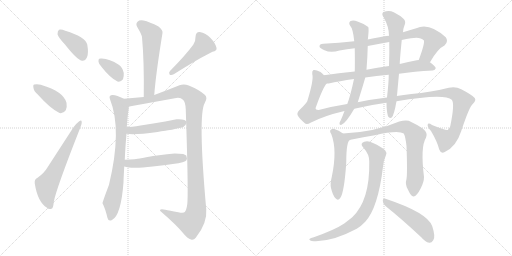
t = 0.00 s
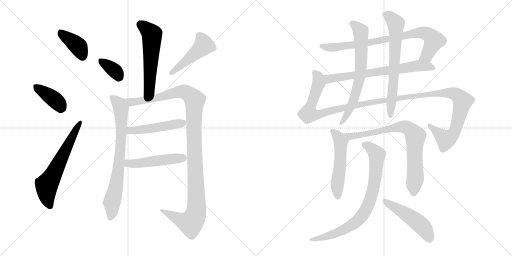
t = 2.99 s
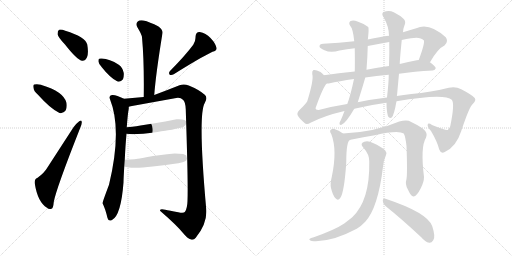
t = 5.97 s
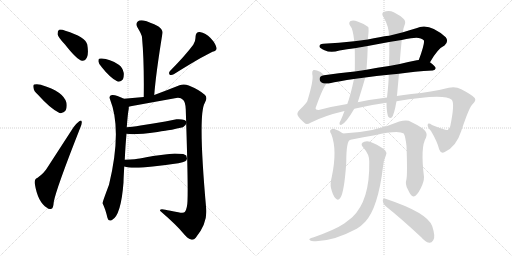
t = 8.96 s
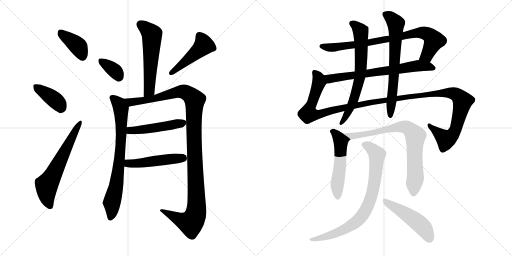
t = 11.94 s
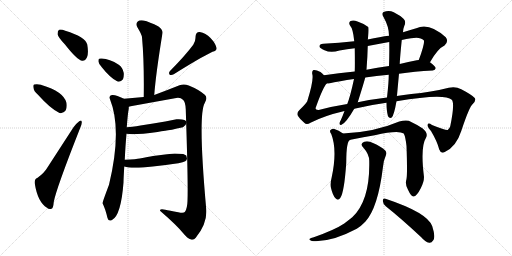
t = 14.93 s

The animated SVG that drew these frames (rendered in a browser with its animation timeline set to each time). Animation: 19 CSS @keyframes rules; one cycle of 14.93 s.

<svg version="1.1" viewBox="0 0 2048 1024" xmlns="http://www.w3.org/2000/svg">
  <g stroke="lightgray" stroke-dasharray="1,1" stroke-width="1" transform="scale(4, 4)">
    <line x1="0" y1="0" x2="256" y2="256"></line>
    <line x1="256" y1="0" x2="0" y2="256"></line>
    <line x1="128" y1="0" x2="128" y2="256"></line>
    <line x1="0" y1="128" x2="256" y2="128"></line>
    <line x1="256" y1="0" x2="512" y2="256"></line>
    <line x1="512" y1="0" x2="256" y2="256"></line>
    <line x1="384" y1="0" x2="384" y2="256"></line>
    <line x1="256" y1="128" x2="512" y2="128"></line>
  </g>
<g transform="scale(1, -1) translate(0, -850)">
   <style type="text/css">
    @keyframes keyframes0 {
      from {
       stroke: black;
       stroke-dashoffset: 391;
       stroke-width: 128;
       }
       56% {
       animation-timing-function: step-end;
       stroke: black;
       stroke-dashoffset: 0;
       stroke-width: 128;
       }
       to {
       stroke: black;
       stroke-width: 1024;
       }
       }
       #make-me-a-hanzi-animation-0 {
         animation: keyframes0 0.568197s both;
         animation-delay: 0.000000s;
         animation-timing-function: linear;
       }
    @keyframes keyframes1 {
      from {
       stroke: black;
       stroke-dashoffset: 387;
       stroke-width: 128;
       }
       56% {
       animation-timing-function: step-end;
       stroke: black;
       stroke-dashoffset: 0;
       stroke-width: 128;
       }
       to {
       stroke: black;
       stroke-width: 1024;
       }
       }
       #make-me-a-hanzi-animation-1 {
         animation: keyframes1 0.564941s both;
         animation-delay: 0.568197s;
         animation-timing-function: linear;
       }
    @keyframes keyframes2 {
      from {
       stroke: black;
       stroke-dashoffset: 624;
       stroke-width: 128;
       }
       67% {
       animation-timing-function: step-end;
       stroke: black;
       stroke-dashoffset: 0;
       stroke-width: 128;
       }
       to {
       stroke: black;
       stroke-width: 1024;
       }
       }
       #make-me-a-hanzi-animation-2 {
         animation: keyframes2 0.757812s both;
         animation-delay: 1.133138s;
         animation-timing-function: linear;
       }
    @keyframes keyframes3 {
      from {
       stroke: black;
       stroke-dashoffset: 565;
       stroke-width: 128;
       }
       65% {
       animation-timing-function: step-end;
       stroke: black;
       stroke-dashoffset: 0;
       stroke-width: 128;
       }
       to {
       stroke: black;
       stroke-width: 1024;
       }
       }
       #make-me-a-hanzi-animation-3 {
         animation: keyframes3 0.709798s both;
         animation-delay: 1.890951s;
         animation-timing-function: linear;
       }
    @keyframes keyframes4 {
      from {
       stroke: black;
       stroke-dashoffset: 354;
       stroke-width: 128;
       }
       54% {
       animation-timing-function: step-end;
       stroke: black;
       stroke-dashoffset: 0;
       stroke-width: 128;
       }
       to {
       stroke: black;
       stroke-width: 1024;
       }
       }
       #make-me-a-hanzi-animation-4 {
         animation: keyframes4 0.538086s both;
         animation-delay: 2.600749s;
         animation-timing-function: linear;
       }
    @keyframes keyframes5 {
      from {
       stroke: black;
       stroke-dashoffset: 470;
       stroke-width: 128;
       }
       60% {
       animation-timing-function: step-end;
       stroke: black;
       stroke-dashoffset: 0;
       stroke-width: 128;
       }
       to {
       stroke: black;
       stroke-width: 1024;
       }
       }
       #make-me-a-hanzi-animation-5 {
         animation: keyframes5 0.632487s both;
         animation-delay: 3.138835s;
         animation-timing-function: linear;
       }
    @keyframes keyframes6 {
      from {
       stroke: black;
       stroke-dashoffset: 754;
       stroke-width: 128;
       }
       71% {
       animation-timing-function: step-end;
       stroke: black;
       stroke-dashoffset: 0;
       stroke-width: 128;
       }
       to {
       stroke: black;
       stroke-width: 1024;
       }
       }
       #make-me-a-hanzi-animation-6 {
         animation: keyframes6 0.863607s both;
         animation-delay: 3.771322s;
         animation-timing-function: linear;
       }
    @keyframes keyframes7 {
      from {
       stroke: black;
       stroke-dashoffset: 1169;
       stroke-width: 128;
       }
       79% {
       animation-timing-function: step-end;
       stroke: black;
       stroke-dashoffset: 0;
       stroke-width: 128;
       }
       to {
       stroke: black;
       stroke-width: 1024;
       }
       }
       #make-me-a-hanzi-animation-7 {
         animation: keyframes7 1.201335s both;
         animation-delay: 4.634928s;
         animation-timing-function: linear;
       }
    @keyframes keyframes8 {
      from {
       stroke: black;
       stroke-dashoffset: 486;
       stroke-width: 128;
       }
       61% {
       animation-timing-function: step-end;
       stroke: black;
       stroke-dashoffset: 0;
       stroke-width: 128;
       }
       to {
       stroke: black;
       stroke-width: 1024;
       }
       }
       #make-me-a-hanzi-animation-8 {
         animation: keyframes8 0.645508s both;
         animation-delay: 5.836263s;
         animation-timing-function: linear;
       }
    @keyframes keyframes9 {
      from {
       stroke: black;
       stroke-dashoffset: 489;
       stroke-width: 128;
       }
       61% {
       animation-timing-function: step-end;
       stroke: black;
       stroke-dashoffset: 0;
       stroke-width: 128;
       }
       to {
       stroke: black;
       stroke-width: 1024;
       }
       }
       #make-me-a-hanzi-animation-9 {
         animation: keyframes9 0.647949s both;
         animation-delay: 6.481771s;
         animation-timing-function: linear;
       }
    @keyframes keyframes10 {
      from {
       stroke: black;
       stroke-dashoffset: 813;
       stroke-width: 128;
       }
       73% {
       animation-timing-function: step-end;
       stroke: black;
       stroke-dashoffset: 0;
       stroke-width: 128;
       }
       to {
       stroke: black;
       stroke-width: 1024;
       }
       }
       #make-me-a-hanzi-animation-10 {
         animation: keyframes10 0.911621s both;
         animation-delay: 7.129720s;
         animation-timing-function: linear;
       }
    @keyframes keyframes11 {
      from {
       stroke: black;
       stroke-dashoffset: 694;
       stroke-width: 128;
       }
       69% {
       animation-timing-function: step-end;
       stroke: black;
       stroke-dashoffset: 0;
       stroke-width: 128;
       }
       to {
       stroke: black;
       stroke-width: 1024;
       }
       }
       #make-me-a-hanzi-animation-11 {
         animation: keyframes11 0.814779s both;
         animation-delay: 8.041341s;
         animation-timing-function: linear;
       }
    @keyframes keyframes12 {
      from {
       stroke: black;
       stroke-dashoffset: 1331;
       stroke-width: 128;
       }
       81% {
       animation-timing-function: step-end;
       stroke: black;
       stroke-dashoffset: 0;
       stroke-width: 128;
       }
       to {
       stroke: black;
       stroke-width: 1024;
       }
       }
       #make-me-a-hanzi-animation-12 {
         animation: keyframes12 1.333171s both;
         animation-delay: 8.856120s;
         animation-timing-function: linear;
       }
    @keyframes keyframes13 {
      from {
       stroke: black;
       stroke-dashoffset: 684;
       stroke-width: 128;
       }
       69% {
       animation-timing-function: step-end;
       stroke: black;
       stroke-dashoffset: 0;
       stroke-width: 128;
       }
       to {
       stroke: black;
       stroke-width: 1024;
       }
       }
       #make-me-a-hanzi-animation-13 {
         animation: keyframes13 0.806641s both;
         animation-delay: 10.189290s;
         animation-timing-function: linear;
       }
    @keyframes keyframes14 {
      from {
       stroke: black;
       stroke-dashoffset: 678;
       stroke-width: 128;
       }
       69% {
       animation-timing-function: step-end;
       stroke: black;
       stroke-dashoffset: 0;
       stroke-width: 128;
       }
       to {
       stroke: black;
       stroke-width: 1024;
       }
       }
       #make-me-a-hanzi-animation-14 {
         animation: keyframes14 0.801758s both;
         animation-delay: 10.995931s;
         animation-timing-function: linear;
       }
    @keyframes keyframes15 {
      from {
       stroke: black;
       stroke-dashoffset: 530;
       stroke-width: 128;
       }
       63% {
       animation-timing-function: step-end;
       stroke: black;
       stroke-dashoffset: 0;
       stroke-width: 128;
       }
       to {
       stroke: black;
       stroke-width: 1024;
       }
       }
       #make-me-a-hanzi-animation-15 {
         animation: keyframes15 0.681315s both;
         animation-delay: 11.797689s;
         animation-timing-function: linear;
       }
    @keyframes keyframes16 {
      from {
       stroke: black;
       stroke-dashoffset: 790;
       stroke-width: 128;
       }
       72% {
       animation-timing-function: step-end;
       stroke: black;
       stroke-dashoffset: 0;
       stroke-width: 128;
       }
       to {
       stroke: black;
       stroke-width: 1024;
       }
       }
       #make-me-a-hanzi-animation-16 {
         animation: keyframes16 0.892904s both;
         animation-delay: 12.479004s;
         animation-timing-function: linear;
       }
    @keyframes keyframes17 {
      from {
       stroke: black;
       stroke-dashoffset: 804;
       stroke-width: 128;
       }
       72% {
       animation-timing-function: step-end;
       stroke: black;
       stroke-dashoffset: 0;
       stroke-width: 128;
       }
       to {
       stroke: black;
       stroke-width: 1024;
       }
       }
       #make-me-a-hanzi-animation-17 {
         animation: keyframes17 0.904297s both;
         animation-delay: 13.371908s;
         animation-timing-function: linear;
       }
    @keyframes keyframes18 {
      from {
       stroke: black;
       stroke-dashoffset: 490;
       stroke-width: 128;
       }
       61% {
       animation-timing-function: step-end;
       stroke: black;
       stroke-dashoffset: 0;
       stroke-width: 128;
       }
       to {
       stroke: black;
       stroke-width: 1024;
       }
       }
       #make-me-a-hanzi-animation-18 {
         animation: keyframes18 0.648763s both;
         animation-delay: 14.276204s;
         animation-timing-function: linear;
       }
</style>
<path d="M 260 672 Q 309 609 329 607 Q 341 606 348 621 Q 355 637 349 672 Q 342 702 261 727 Q 245 734 236 731 Q 230 727 230 713 Q 233 700 260 672 Z" fill="lightgray"></path> 
<path d="M 151 472 Q 203 414 238 398 Q 254 395 263 409 Q 269 422 266 439 Q 254 484 166 510 Q 165 511 164 511 Q 148 515 137 512 Q 131 511 134 498 Q 135 486 151 472 Z" fill="lightgray"></path> 
<path d="M 149 138 Q 137 134 139 116 Q 151 41 188 19 Q 195 12 206 15 Q 213 16 215 42 Q 224 93 321 339 Q 328 355 327 362 Q 326 372 317 365 Q 307 358 294 341 L 189 179 Q 177 158 149 138 Z" fill="lightgray"></path> 
<path d="M 617 470 Q 623 552 650 718 Q 652 730 634 744 Q 598 763 574 768 Q 558 771 550 763 Q 541 754 550 740 Q 567 712 568 701 Q 577 604 575 462 C 575 432 615 440 617 470 Z" fill="lightgray"></path> 
<path d="M 408 580 Q 442 537 470 524 Q 483 521 492 533 Q 496 543 495 558 Q 491 580 475 591 Q 438 615 407 616 Q 401 617 397 615 Q 393 614 394 603 Q 395 593 408 580 Z" fill="lightgray"></path> 
<path d="M 773 671 Q 742 629 680 566 Q 673 559 679 551 Q 686 548 695 553 Q 800 619 850 643 Q 869 647 866 659 Q 862 677 842 698 Q 823 719 799 722 Q 783 723 782 702 Q 783 687 773 671 Z" fill="lightgray"></path> 
<path d="M 499 211 Q 502 272 506 315 L 507 341 Q 511 395 515 415 L 515 423 C 517 445 517 445 496 455 Q 463 472 448 470 Q 434 468 440 453 Q 489 331 436 111 Q 409 39 410 37 Q 421 16 430 -22 Q 434 -37 448 -30 Q 484 -12 494 120 Q 494 132 497 184 L 499 211 Z" fill="lightgray"></path> 
<path d="M 515 423 Q 524 425 528 426 L 705 458 Q 722 461 733 450 Q 742 441 743 413 Q 753 114 750 46 Q 749 16 740 3 Q 736 -4 713 1 Q 677 8 661 11 Q 639 16 640 7 Q 707 -51 732 -82 Q 750 -104 764 -108 Q 775 -111 783 -101 Q 830 -42 825 13 Q 791 391 819 438 Q 832 460 819 471 Q 795 492 755 508 Q 736 516 718 509 Q 668 489 617 470 L 575 462 L 496 455 C 466 452 486 417 515 423 Z" fill="lightgray"></path> 
<path d="M 506 315 Q 536 309 630 322 Q 645 325 661 327 Q 679 329 732 341 L 742 350 L 747 361 Q 744 375 706 373 L 661 364 L 613 356 L 562 348 Q 556 346 507 341 C 477 338 476 319 506 315 Z" fill="lightgray"></path> 
<path d="M 497 184 Q 526 174 611 184 L 663 190 Q 725 197 741 205 Q 747 208 748 216 L 745 228 L 733 234 L 699 236 L 668 233 L 612 226 Q 594 223 559 216 Q 547 213 499 211 C 469 210 468 192 497 184 Z" fill="lightgray"></path> 
<path d="M 1720 601 Q 1751 656 1778 668 Q 1796 684 1783 701 Q 1716 762 1665 737 Q 1638 730 1612 721 L 1556 707 Q 1522 703 1471 692 L 1417 685 Q 1356 678 1293 675 Q 1277 674 1278 664 Q 1279 657 1298 649 Q 1323 637 1358 648 Q 1388 654 1419 657 L 1471 666 Q 1513 675 1557 682 L 1607 690 Q 1625 694 1644 697 Q 1681 704 1695 689 Q 1701 680 1675 610 C 1665 582 1705 575 1720 601 Z" fill="lightgray"></path> 
<path d="M 1596 555 Q 1657 564 1731 568 Q 1741 569 1743 577 Q 1743 584 1720 601 L 1675 610 Q 1671 610 1667 609 Q 1633 602 1599 594 L 1556 586 Q 1508 579 1466 571 L 1419 564 Q 1353 557 1296 549 C 1266 545 1277 513 1307 516 Q 1310 516 1315 516 Q 1357 526 1416 534 L 1461 540 Q 1504 547 1555 551 L 1596 555 Z" fill="lightgray"></path> 
<path d="M 1417 415 Q 1478 430 1546 439 L 1586 445 Q 1778 478 1807 451 Q 1820 438 1801 345 Q 1798 335 1791 330 Q 1785 327 1728 350 Q 1713 360 1711 352 Q 1708 343 1724 326 Q 1749 284 1757 252 Q 1764 233 1779 242 Q 1825 263 1845 326 Q 1878 425 1891 434 Q 1906 449 1899 458 Q 1889 470 1845 493 Q 1823 505 1795 499 Q 1725 481 1645 474 Q 1614 471 1587 466 L 1548 460 Q 1488 453 1431 441 L 1389 434 Q 1331 425 1275 410 Q 1262 409 1262 417 Q 1293 504 1307 516 C 1318 534 1318 534 1296 549 Q 1289 556 1282 562 Q 1263 572 1254 570 Q 1247 567 1249 554 Q 1256 532 1229 445 Q 1222 433 1197 409 Q 1185 397 1192 386 Q 1199 374 1217 359 Q 1226 349 1242 359 Q 1296 387 1378 406 L 1417 415 Z" fill="lightgray"></path> 
<path d="M 1471 692 Q 1472 696 1472 698 Q 1476 735 1473 742 Q 1457 755 1430 764 Q 1414 771 1402 766 Q 1393 759 1400 748 Q 1412 736 1417 685 L 1419 657 Q 1420 591 1419 564 L 1416 534 Q 1401 464 1389 434 L 1378 406 Q 1371 387 1363 369 Q 1359 363 1358 358 Q 1357 348 1366 351 Q 1384 358 1417 415 L 1431 441 Q 1455 517 1461 540 L 1466 571 Q 1470 622 1471 666 L 1471 692 Z" fill="lightgray"></path> 
<path d="M 1546 439 Q 1546 406 1552 385 Q 1558 375 1567 380 Q 1576 389 1586 445 L 1587 466 Q 1587 467 1588 468 Q 1592 513 1596 555 L 1599 594 Q 1599 610 1607 690 L 1612 721 Q 1613 737 1617 746 Q 1626 764 1614 775 Q 1601 788 1575 801 Q 1556 810 1534 802 Q 1524 795 1535 780 Q 1556 743 1556 707 L 1557 682 Q 1558 639 1556 586 L 1555 551 Q 1555 521 1548 460 L 1546 439 Z" fill="lightgray"></path> 
<path d="M 1372 316 Q 1356 329 1335 335 Q 1326 336 1321 329 Q 1318 323 1325 314 Q 1350 250 1327 142 Q 1320 115 1324 98 Q 1331 68 1342 57 Q 1352 45 1361 58 Q 1377 80 1385 199 Q 1385 290 1402 291 C 1404 293 1396 298 1372 316 Z" fill="lightgray"></path> 
<path d="M 1626 134 Q 1619 112 1632 91 Q 1645 63 1654 64 Q 1667 65 1683 97 Q 1696 122 1696 142 Q 1681 263 1704 299 Q 1714 317 1691 336 Q 1667 352 1635 367 Q 1620 371 1597 364 Q 1497 321 1372 316 C 1342 314 1373 285 1402 291 Q 1456 303 1499 309 Q 1593 331 1615 316 Q 1622 303 1626 266 Q 1630 157 1626 134 Z" fill="lightgray"></path> 
<path d="M 1477 204 Q 1480 48 1409 -19 Q 1394 -31 1377 -44 Q 1340 -69 1255 -99 Q 1242 -102 1239 -105 Q 1233 -109 1247 -114 Q 1322 -121 1427 -65 Q 1446 -53 1461 -37 Q 1512 18 1532 183 Q 1533 205 1544 230 Q 1548 240 1541 248 Q 1525 264 1492 278 Q 1473 288 1457 283 Q 1438 276 1453 260 Q 1478 232 1477 204 Z" fill="lightgray"></path> 
<path d="M 1543 25 Q 1607 -26 1685 -99 Q 1701 -118 1717 -121 Q 1726 -122 1733 -111 Q 1743 -98 1729 -55 Q 1711 -1 1542 55 Q 1532 59 1531 47 Q 1532 34 1543 25 Z" fill="lightgray"></path> 
      <clipPath id="make-me-a-hanzi-clip-0">
      <path d="M 260 672 Q 309 609 329 607 Q 341 606 348 621 Q 355 637 349 672 Q 342 702 261 727 Q 245 734 236 731 Q 230 727 230 713 Q 233 700 260 672 Z" fill="lightgray"></path>
      </clipPath>
      <path clip-path="url(#make-me-a-hanzi-clip-0)" d="M 242 722 L 314 663 L 330 624 " fill="none" id="make-me-a-hanzi-animation-0" stroke-dasharray="263 526" stroke-linecap="round"></path>

      <clipPath id="make-me-a-hanzi-clip-1">
      <path d="M 151 472 Q 203 414 238 398 Q 254 395 263 409 Q 269 422 266 439 Q 254 484 166 510 Q 165 511 164 511 Q 148 515 137 512 Q 131 511 134 498 Q 135 486 151 472 Z" fill="lightgray"></path>
      </clipPath>
      <path clip-path="url(#make-me-a-hanzi-clip-1)" d="M 144 503 L 220 450 L 243 419 " fill="none" id="make-me-a-hanzi-animation-1" stroke-dasharray="259 518" stroke-linecap="round"></path>

      <clipPath id="make-me-a-hanzi-clip-2">
      <path d="M 149 138 Q 137 134 139 116 Q 151 41 188 19 Q 195 12 206 15 Q 213 16 215 42 Q 224 93 321 339 Q 328 355 327 362 Q 326 372 317 365 Q 307 358 294 341 L 189 179 Q 177 158 149 138 Z" fill="lightgray"></path>
      </clipPath>
      <path clip-path="url(#make-me-a-hanzi-clip-2)" d="M 200 25 L 189 58 L 187 109 L 320 358 " fill="none" id="make-me-a-hanzi-animation-2" stroke-dasharray="496 992" stroke-linecap="round"></path>

      <clipPath id="make-me-a-hanzi-clip-3">
      <path d="M 617 470 Q 623 552 650 718 Q 652 730 634 744 Q 598 763 574 768 Q 558 771 550 763 Q 541 754 550 740 Q 567 712 568 701 Q 577 604 575 462 C 575 432 615 440 617 470 Z" fill="lightgray"></path>
      </clipPath>
      <path clip-path="url(#make-me-a-hanzi-clip-3)" d="M 562 752 L 608 712 L 598 500 L 593 482 L 580 471 " fill="none" id="make-me-a-hanzi-animation-3" stroke-dasharray="437 874" stroke-linecap="round"></path>

      <clipPath id="make-me-a-hanzi-clip-4">
      <path d="M 408 580 Q 442 537 470 524 Q 483 521 492 533 Q 496 543 495 558 Q 491 580 475 591 Q 438 615 407 616 Q 401 617 397 615 Q 393 614 394 603 Q 395 593 408 580 Z" fill="lightgray"></path>
      </clipPath>
      <path clip-path="url(#make-me-a-hanzi-clip-4)" d="M 403 607 L 460 566 L 475 543 " fill="none" id="make-me-a-hanzi-animation-4" stroke-dasharray="226 452" stroke-linecap="round"></path>

      <clipPath id="make-me-a-hanzi-clip-5">
      <path d="M 773 671 Q 742 629 680 566 Q 673 559 679 551 Q 686 548 695 553 Q 800 619 850 643 Q 869 647 866 659 Q 862 677 842 698 Q 823 719 799 722 Q 783 723 782 702 Q 783 687 773 671 Z" fill="lightgray"></path>
      </clipPath>
      <path clip-path="url(#make-me-a-hanzi-clip-5)" d="M 798 706 L 816 669 L 684 558 " fill="none" id="make-me-a-hanzi-animation-5" stroke-dasharray="342 684" stroke-linecap="round"></path>

      <clipPath id="make-me-a-hanzi-clip-6">
      <path d="M 499 211 Q 502 272 506 315 L 507 341 Q 511 395 515 415 L 515 423 C 517 445 517 445 496 455 Q 463 472 448 470 Q 434 468 440 453 Q 489 331 436 111 Q 409 39 410 37 Q 421 16 430 -22 Q 434 -37 448 -30 Q 484 -12 494 120 Q 494 132 497 184 L 499 211 Z" fill="lightgray"></path>
      </clipPath>
      <path clip-path="url(#make-me-a-hanzi-clip-6)" d="M 448 460 L 481 424 L 486 353 L 481 237 L 466 110 L 447 40 L 448 7 L 441 -21 " fill="none" id="make-me-a-hanzi-animation-6" stroke-dasharray="626 1252" stroke-linecap="round"></path>

      <clipPath id="make-me-a-hanzi-clip-7">
      <path d="M 515 423 Q 524 425 528 426 L 705 458 Q 722 461 733 450 Q 742 441 743 413 Q 753 114 750 46 Q 749 16 740 3 Q 736 -4 713 1 Q 677 8 661 11 Q 639 16 640 7 Q 707 -51 732 -82 Q 750 -104 764 -108 Q 775 -111 783 -101 Q 830 -42 825 13 Q 791 391 819 438 Q 832 460 819 471 Q 795 492 755 508 Q 736 516 718 509 Q 668 489 617 470 L 575 462 L 496 455 C 466 452 486 417 515 423 Z" fill="lightgray"></path>
      </clipPath>
      <path clip-path="url(#make-me-a-hanzi-clip-7)" d="M 504 453 L 523 442 L 563 446 L 731 484 L 751 477 L 779 450 L 775 328 L 787 48 L 781 -13 L 763 -41 L 728 -32 L 650 3 " fill="none" id="make-me-a-hanzi-animation-7" stroke-dasharray="1041 2082" stroke-linecap="round"></path>

      <clipPath id="make-me-a-hanzi-clip-8">
      <path d="M 506 315 Q 536 309 630 322 Q 645 325 661 327 Q 679 329 732 341 L 742 350 L 747 361 Q 744 375 706 373 L 661 364 L 613 356 L 562 348 Q 556 346 507 341 C 477 338 476 319 506 315 Z" fill="lightgray"></path>
      </clipPath>
      <path clip-path="url(#make-me-a-hanzi-clip-8)" d="M 511 321 L 521 327 L 617 337 L 737 359 " fill="none" id="make-me-a-hanzi-animation-8" stroke-dasharray="358 716" stroke-linecap="round"></path>

      <clipPath id="make-me-a-hanzi-clip-9">
      <path d="M 497 184 Q 526 174 611 184 L 663 190 Q 725 197 741 205 Q 747 208 748 216 L 745 228 L 733 234 L 699 236 L 668 233 L 612 226 Q 594 223 559 216 Q 547 213 499 211 C 469 210 468 192 497 184 Z" fill="lightgray"></path>
      </clipPath>
      <path clip-path="url(#make-me-a-hanzi-clip-9)" d="M 503 190 L 515 197 L 563 197 L 733 219 " fill="none" id="make-me-a-hanzi-animation-9" stroke-dasharray="361 722" stroke-linecap="round"></path>

      <clipPath id="make-me-a-hanzi-clip-10">
      <path d="M 1720 601 Q 1751 656 1778 668 Q 1796 684 1783 701 Q 1716 762 1665 737 Q 1638 730 1612 721 L 1556 707 Q 1522 703 1471 692 L 1417 685 Q 1356 678 1293 675 Q 1277 674 1278 664 Q 1279 657 1298 649 Q 1323 637 1358 648 Q 1388 654 1419 657 L 1471 666 Q 1513 675 1557 682 L 1607 690 Q 1625 694 1644 697 Q 1681 704 1695 689 Q 1701 680 1675 610 C 1665 582 1705 575 1720 601 Z" fill="lightgray"></path>
      </clipPath>
      <path clip-path="url(#make-me-a-hanzi-clip-10)" d="M 1287 665 L 1320 660 L 1411 670 L 1548 692 L 1663 718 L 1698 719 L 1717 710 L 1736 688 L 1708 629 L 1685 619 " fill="none" id="make-me-a-hanzi-animation-10" stroke-dasharray="685 1370" stroke-linecap="round"></path>

      <clipPath id="make-me-a-hanzi-clip-11">
      <path d="M 1596 555 Q 1657 564 1731 568 Q 1741 569 1743 577 Q 1743 584 1720 601 L 1675 610 Q 1671 610 1667 609 Q 1633 602 1599 594 L 1556 586 Q 1508 579 1466 571 L 1419 564 Q 1353 557 1296 549 C 1266 545 1277 513 1307 516 Q 1310 516 1315 516 Q 1357 526 1416 534 L 1461 540 Q 1504 547 1555 551 L 1596 555 Z" fill="lightgray"></path>
      </clipPath>
      <path clip-path="url(#make-me-a-hanzi-clip-11)" d="M 1304 545 L 1314 537 L 1331 536 L 1678 587 L 1717 584 L 1734 576 " fill="none" id="make-me-a-hanzi-animation-11" stroke-dasharray="566 1132" stroke-linecap="round"></path>

      <clipPath id="make-me-a-hanzi-clip-12">
      <path d="M 1417 415 Q 1478 430 1546 439 L 1586 445 Q 1778 478 1807 451 Q 1820 438 1801 345 Q 1798 335 1791 330 Q 1785 327 1728 350 Q 1713 360 1711 352 Q 1708 343 1724 326 Q 1749 284 1757 252 Q 1764 233 1779 242 Q 1825 263 1845 326 Q 1878 425 1891 434 Q 1906 449 1899 458 Q 1889 470 1845 493 Q 1823 505 1795 499 Q 1725 481 1645 474 Q 1614 471 1587 466 L 1548 460 Q 1488 453 1431 441 L 1389 434 Q 1331 425 1275 410 Q 1262 409 1262 417 Q 1293 504 1307 516 C 1318 534 1318 534 1296 549 Q 1289 556 1282 562 Q 1263 572 1254 570 Q 1247 567 1249 554 Q 1256 532 1229 445 Q 1222 433 1197 409 Q 1185 397 1192 386 Q 1199 374 1217 359 Q 1226 349 1242 359 Q 1296 387 1378 406 L 1417 415 Z" fill="lightgray"></path>
      </clipPath>
      <path clip-path="url(#make-me-a-hanzi-clip-12)" d="M 1259 561 L 1275 535 L 1276 521 L 1234 405 L 1234 395 L 1250 392 L 1283 394 L 1469 439 L 1598 454 L 1638 465 L 1648 461 L 1701 472 L 1792 479 L 1822 473 L 1838 461 L 1850 445 L 1846 422 L 1820 325 L 1802 302 L 1780 294 L 1718 347 " fill="none" id="make-me-a-hanzi-animation-12" stroke-dasharray="1203 2406" stroke-linecap="round"></path>

      <clipPath id="make-me-a-hanzi-clip-13">
      <path d="M 1471 692 Q 1472 696 1472 698 Q 1476 735 1473 742 Q 1457 755 1430 764 Q 1414 771 1402 766 Q 1393 759 1400 748 Q 1412 736 1417 685 L 1419 657 Q 1420 591 1419 564 L 1416 534 Q 1401 464 1389 434 L 1378 406 Q 1371 387 1363 369 Q 1359 363 1358 358 Q 1357 348 1366 351 Q 1384 358 1417 415 L 1431 441 Q 1455 517 1461 540 L 1466 571 Q 1470 622 1471 666 L 1471 692 Z" fill="lightgray"></path>
      </clipPath>
      <path clip-path="url(#make-me-a-hanzi-clip-13)" d="M 1409 756 L 1443 725 L 1443 567 L 1412 443 L 1366 359 " fill="none" id="make-me-a-hanzi-animation-13" stroke-dasharray="556 1112" stroke-linecap="round"></path>

      <clipPath id="make-me-a-hanzi-clip-14">
      <path d="M 1546 439 Q 1546 406 1552 385 Q 1558 375 1567 380 Q 1576 389 1586 445 L 1587 466 Q 1587 467 1588 468 Q 1592 513 1596 555 L 1599 594 Q 1599 610 1607 690 L 1612 721 Q 1613 737 1617 746 Q 1626 764 1614 775 Q 1601 788 1575 801 Q 1556 810 1534 802 Q 1524 795 1535 780 Q 1556 743 1556 707 L 1557 682 Q 1558 639 1556 586 L 1555 551 Q 1555 521 1548 460 L 1546 439 Z" fill="lightgray"></path>
      </clipPath>
      <path clip-path="url(#make-me-a-hanzi-clip-14)" d="M 1543 791 L 1570 773 L 1583 755 L 1576 550 L 1561 388 " fill="none" id="make-me-a-hanzi-animation-14" stroke-dasharray="550 1100" stroke-linecap="round"></path>

      <clipPath id="make-me-a-hanzi-clip-15">
      <path d="M 1372 316 Q 1356 329 1335 335 Q 1326 336 1321 329 Q 1318 323 1325 314 Q 1350 250 1327 142 Q 1320 115 1324 98 Q 1331 68 1342 57 Q 1352 45 1361 58 Q 1377 80 1385 199 Q 1385 290 1402 291 C 1404 293 1396 298 1372 316 Z" fill="lightgray"></path>
      </clipPath>
      <path clip-path="url(#make-me-a-hanzi-clip-15)" d="M 1332 324 L 1364 281 L 1363 213 L 1349 116 L 1351 62 " fill="none" id="make-me-a-hanzi-animation-15" stroke-dasharray="402 804" stroke-linecap="round"></path>

      <clipPath id="make-me-a-hanzi-clip-16">
      <path d="M 1626 134 Q 1619 112 1632 91 Q 1645 63 1654 64 Q 1667 65 1683 97 Q 1696 122 1696 142 Q 1681 263 1704 299 Q 1714 317 1691 336 Q 1667 352 1635 367 Q 1620 371 1597 364 Q 1497 321 1372 316 C 1342 314 1373 285 1402 291 Q 1456 303 1499 309 Q 1593 331 1615 316 Q 1622 303 1626 266 Q 1630 157 1626 134 Z" fill="lightgray"></path>
      </clipPath>
      <path clip-path="url(#make-me-a-hanzi-clip-16)" d="M 1380 316 L 1407 304 L 1530 325 L 1598 343 L 1620 343 L 1640 332 L 1661 306 L 1662 150 L 1655 75 " fill="none" id="make-me-a-hanzi-animation-16" stroke-dasharray="662 1324" stroke-linecap="round"></path>

      <clipPath id="make-me-a-hanzi-clip-17">
      <path d="M 1477 204 Q 1480 48 1409 -19 Q 1394 -31 1377 -44 Q 1340 -69 1255 -99 Q 1242 -102 1239 -105 Q 1233 -109 1247 -114 Q 1322 -121 1427 -65 Q 1446 -53 1461 -37 Q 1512 18 1532 183 Q 1533 205 1544 230 Q 1548 240 1541 248 Q 1525 264 1492 278 Q 1473 288 1457 283 Q 1438 276 1453 260 Q 1478 232 1477 204 Z" fill="lightgray"></path>
      </clipPath>
      <path clip-path="url(#make-me-a-hanzi-clip-17)" d="M 1458 271 L 1500 242 L 1508 221 L 1493 97 L 1482 53 L 1456 -2 L 1439 -25 L 1393 -60 L 1318 -92 L 1244 -108 " fill="none" id="make-me-a-hanzi-animation-17" stroke-dasharray="676 1352" stroke-linecap="round"></path>

      <clipPath id="make-me-a-hanzi-clip-18">
      <path d="M 1543 25 Q 1607 -26 1685 -99 Q 1701 -118 1717 -121 Q 1726 -122 1733 -111 Q 1743 -98 1729 -55 Q 1711 -1 1542 55 Q 1532 59 1531 47 Q 1532 34 1543 25 Z" fill="lightgray"></path>
      </clipPath>
      <path clip-path="url(#make-me-a-hanzi-clip-18)" d="M 1542 44 L 1672 -40 L 1697 -64 L 1717 -104 " fill="none" id="make-me-a-hanzi-animation-18" stroke-dasharray="362 724" stroke-linecap="round"></path>

</g>
</svg>
